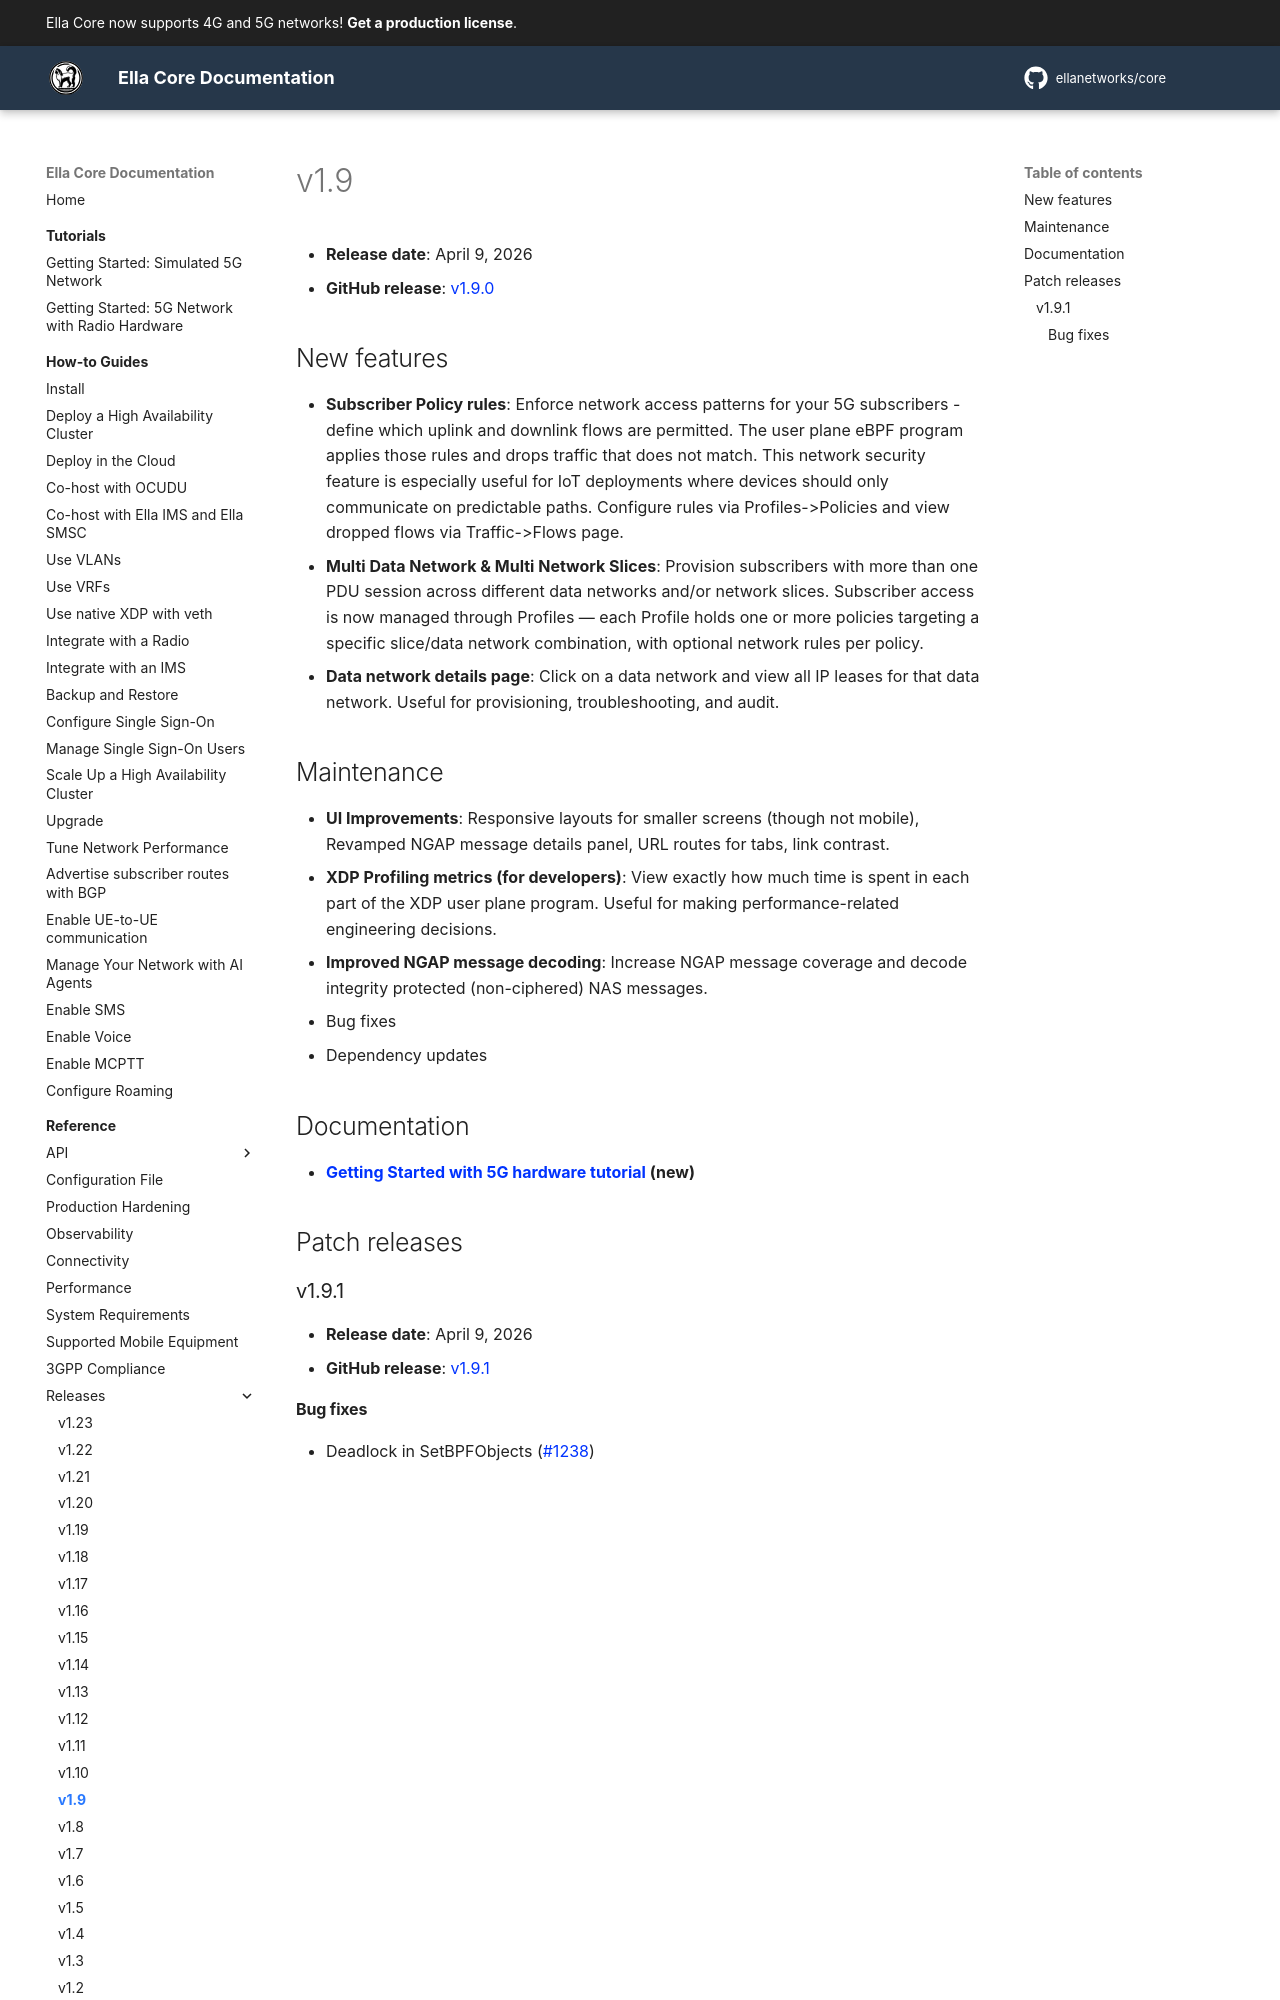

repository: ellanetworks/core · page: reference/releases/v1.9/index.html · generator: mkdocs

---
description: Release notes for Ella Core v1.9.
---

# v1.9

- **Release date**: April 9, 2026
- **GitHub release**: [v1.9.0](https://github.com/ellanetworks/core/releases/tag/v1.9.0)

## New features

- **Subscriber Policy rules**: Enforce network access patterns for your 5G subscribers - define which uplink and downlink flows are permitted.  The user plane eBPF program applies those rules and drops traffic that does not match. This network security feature is especially useful for IoT deployments where devices should only communicate on predictable paths. Configure rules via Profiles->Policies and view dropped flows via Traffic->Flows page.
- **Multi Data Network & Multi Network Slices**: Provision subscribers with more than one PDU session across different data networks and/or network slices. Subscriber access is now managed through Profiles — each Profile holds one or more policies targeting a specific slice/data network combination, with optional network rules per policy.
- **Data network details page**: Click on a data network and view all IP leases for that data network. Useful for provisioning, troubleshooting, and audit.
